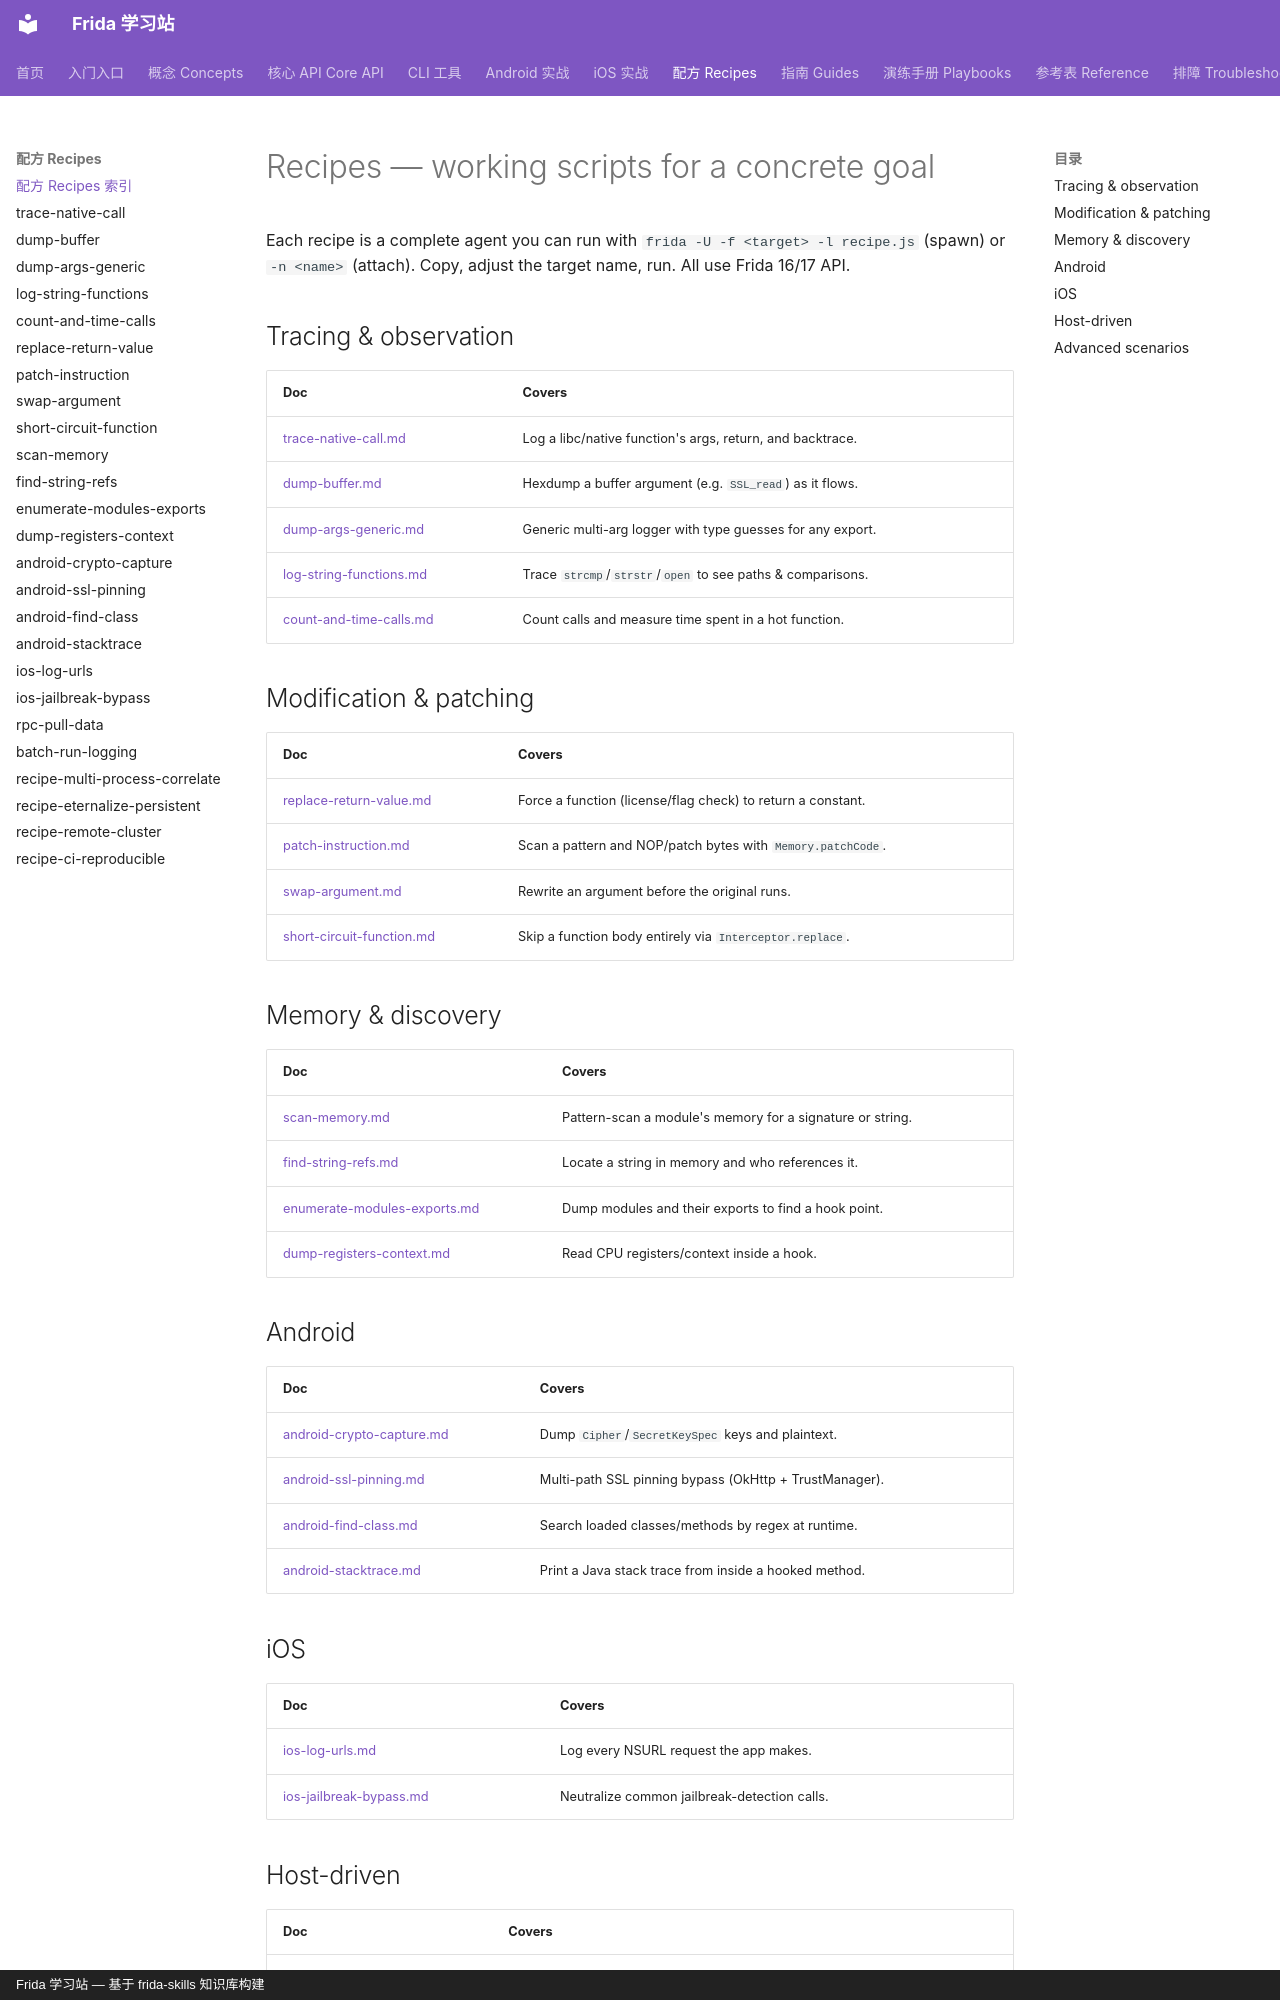

repository: android-security-engineer/frida-skills · page: references/recipes/index.html · generator: mkdocs · copyright: Frida 学习站 — 基于 frida-skills 知识库构建

---
name: recipes-index
description: Index of copy-paste Frida recipe scripts — trace calls, dump buffers/args, patch returns, scan memory, hook crypto, bypass pinning, dump strings, and drive from Python.
---

# Recipes — working scripts for a concrete goal

Each recipe is a complete agent you can run with
`frida -U -f <target> -l recipe.js` (spawn) or `-n <name>` (attach). Copy, adjust
the target name, run. All use Frida 16/17 API.

## Tracing & observation
| Doc | Covers |
| --- | --- |
| [trace-native-call.md](trace-native-call.md) | Log a libc/native function's args, return, and backtrace. |
| [dump-buffer.md](dump-buffer.md) | Hexdump a buffer argument (e.g. `SSL_read`) as it flows. |
| [dump-args-generic.md](dump-args-generic.md) | Generic multi-arg logger with type guesses for any export. |
| [log-string-functions.md](log-string-functions.md) | Trace `strcmp`/`strstr`/`open` to see paths & comparisons. |
| [count-and-time-calls.md](count-and-time-calls.md) | Count calls and measure time spent in a hot function. |

## Modification & patching
| Doc | Covers |
| --- | --- |
| [replace-return-value.md](replace-return-value.md) | Force a function (license/flag check) to return a constant. |
| [patch-instruction.md](patch-instruction.md) | Scan a pattern and NOP/patch bytes with `Memory.patchCode`. |
| [swap-argument.md](swap-argument.md) | Rewrite an argument before the original runs. |
| [short-circuit-function.md](short-circuit-function.md) | Skip a function body entirely via `Interceptor.replace`. |

## Memory & discovery
| Doc | Covers |
| --- | --- |
| [scan-memory.md](scan-memory.md) | Pattern-scan a module's memory for a signature or string. |
| [find-string-refs.md](find-string-refs.md) | Locate a string in memory and who references it. |
| [enumerate-modules-exports.md](enumerate-modules-exports.md) | Dump modules and their exports to find a hook point. |
| [dump-registers-context.md](dump-registers-context.md) | Read CPU registers/context inside a hook. |

## Android
| Doc | Covers |
| --- | --- |
| [android-crypto-capture.md](android-crypto-capture.md) | Dump `Cipher`/`SecretKeySpec` keys and plaintext. |
| [android-ssl-pinning.md](android-ssl-pinning.md) | Multi-path SSL pinning bypass (OkHttp + TrustManager). |
| [android-find-class.md](android-find-class.md) | Search loaded classes/methods by regex at runtime. |
| [android-stacktrace.md](android-stacktrace.md) | Print a Java stack trace from inside a hooked method. |

## iOS
| Doc | Covers |
| --- | --- |
| [ios-log-urls.md](ios-log-urls.md) | Log every NSURL request the app makes. |
| [ios-jailbreak-bypass.md](ios-jailbreak-bypass.md) | Neutralize common jailbreak-detection calls. |
